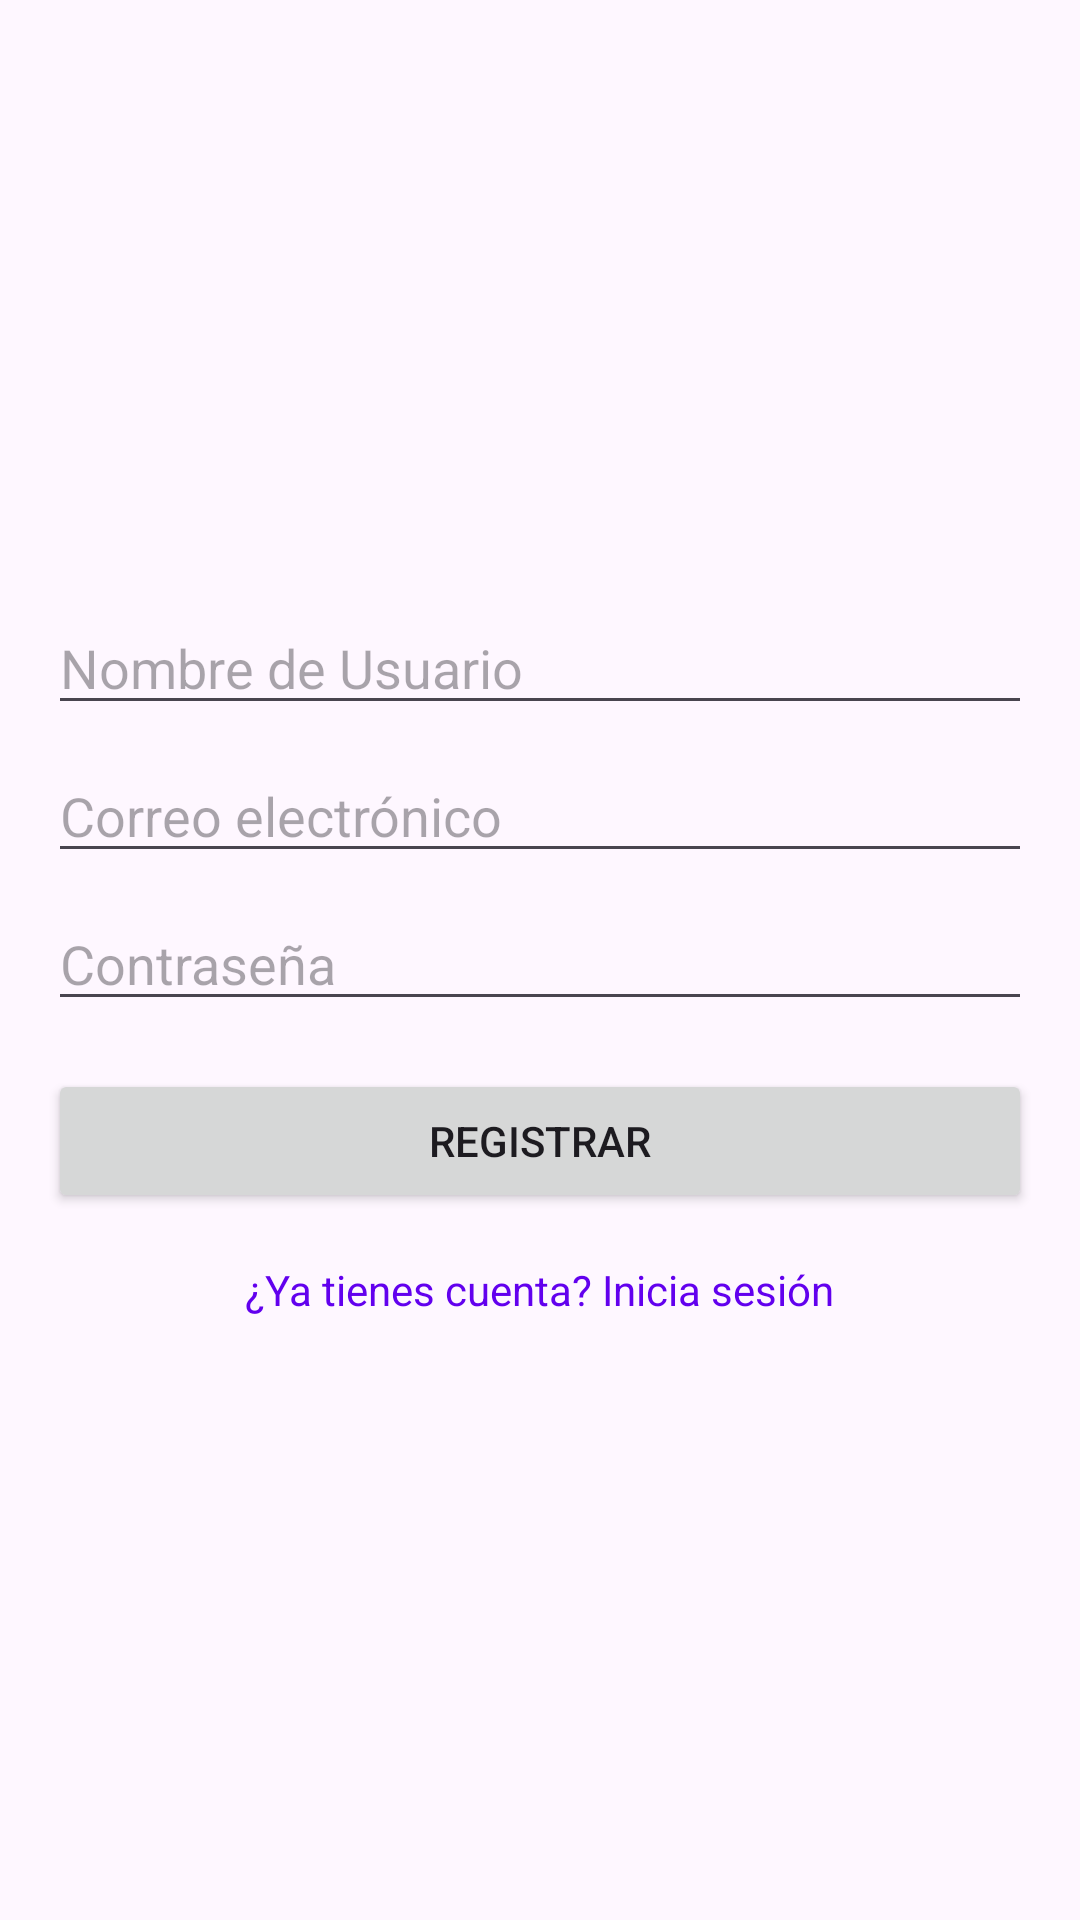

Layout XML and referenced resources for this Android screen:
<!-- AndroidManifest.xml: application theme Theme.AppCafeteria -->
<!-- res/layout/fragment_register.xml -->
<?xml version="1.0" encoding="utf-8"?>
<layout xmlns:android="http://schemas.android.com/apk/res/android">
    <LinearLayout
        android:layout_width="match_parent"
        android:layout_height="match_parent"
        android:orientation="vertical"
        android:gravity="center"
        android:padding="16dp">

        <EditText
            android:id="@+id/etUsername"
            android:layout_width="match_parent"
            android:layout_height="wrap_content"
            android:hint="Nombre de Usuario"
            android:inputType="textPersonName" />

        <EditText
            android:id="@+id/etEmail"
            android:layout_width="match_parent"
            android:layout_height="wrap_content"
            android:hint="Correo electrónico"
            android:inputType="textEmailAddress"
            android:layout_marginTop="8dp" />

        <EditText
            android:id="@+id/etPassword"
            android:layout_width="match_parent"
            android:layout_height="wrap_content"
            android:hint="Contraseña"
            android:inputType="textPassword"
            android:layout_marginTop="8dp" />

        <Button
            android:id="@+id/btnRegister"
            android:layout_width="match_parent"
            android:layout_height="wrap_content"
            android:text="Registrar"
            android:layout_marginTop="16dp" />

        <TextView
            android:id="@+id/backToLogin"
            android:layout_width="wrap_content"
            android:layout_height="wrap_content"
            android:text="¿Ya tienes cuenta? Inicia sesión"
            android:textColor="@color/primaryColor"
            android:layout_marginTop="16dp"
            android:gravity="center" />
    </LinearLayout>
</layout>
<!-- resources referenced by this layout -->
<resources>
  <color name="primaryColor">#6200EE</color>
  <style name="Theme.AppCafeteria" parent="Base.Theme.AppCafeteria" />
  <style name="Base.Theme.AppCafeteria" parent="Theme.Material3.DayNight">
      
          
      </style>
</resources>
